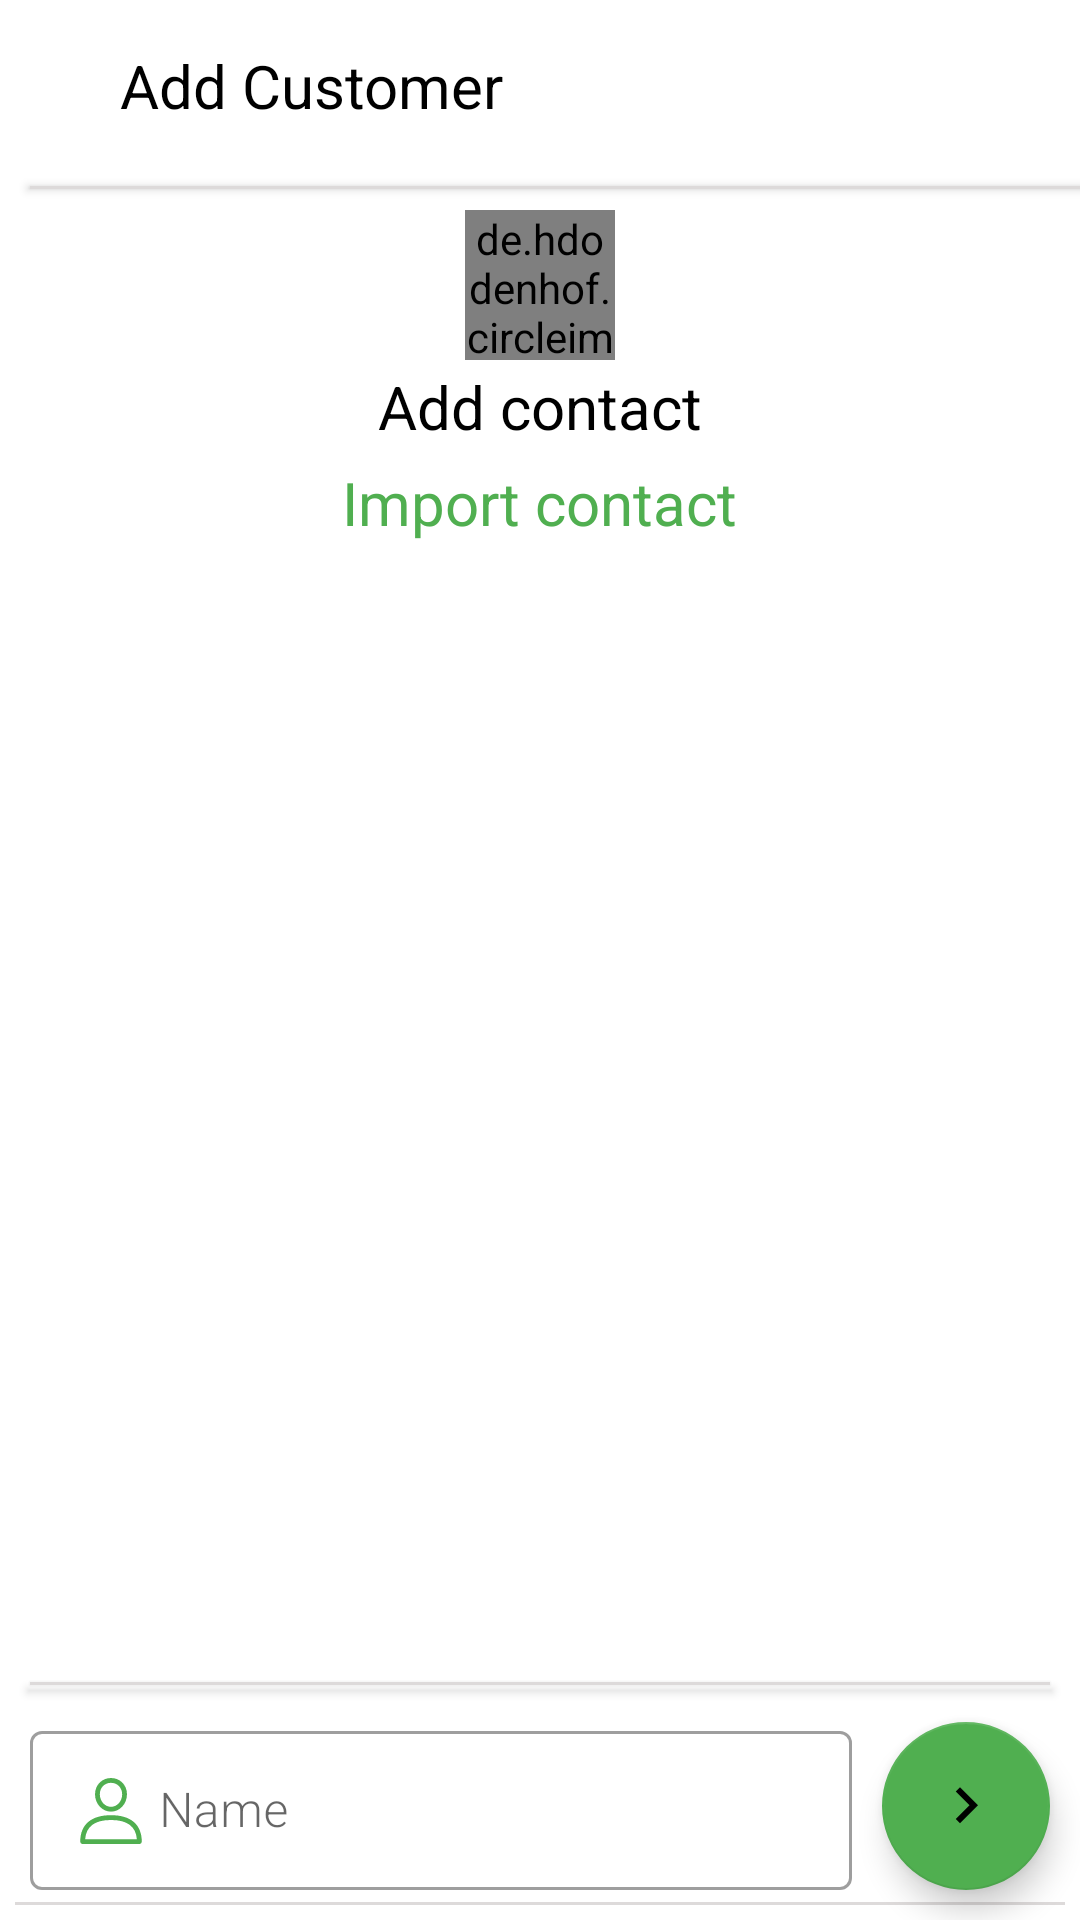

This screen was rendered from an Android layout file. Write that file and the resources it references.
<!-- AndroidManifest.xml: application theme Theme.OkCredit -->
<!-- res/layout/activity_add_customer.xml -->
<?xml version="1.0" encoding="utf-8"?>
<androidx.constraintlayout.widget.ConstraintLayout xmlns:android="http://schemas.android.com/apk/res/android"
    xmlns:app="http://schemas.android.com/apk/res-auto"
    xmlns:tools="http://schemas.android.com/tools"
    android:layout_width="match_parent"
    android:layout_height="match_parent">

    <ImageView
        android:id="@+id/btn_cross"
        android:layout_width="wrap_content"
        android:layout_height="wrap_content"
        android:layout_margin="@dimen/dp_5"
        android:padding="@dimen/dp_10"
        app:layout_constraintBottom_toTopOf="@id/view_below_search"
        app:layout_constraintStart_toStartOf="parent"
        app:layout_constraintTop_toTopOf="parent"
        app:srcCompat="@drawable/ic_baseline_clear_24" />

    <TextView
        android:id="@+id/tv_add_customer"
        android:layout_width="wrap_content"
        android:layout_height="wrap_content"
        android:layout_margin="@dimen/dp_5"
        android:padding="@dimen/dp_10"
        android:text="@string/add_customer"
        android:textColor="@color/black"
        android:textSize="@dimen/sp_20"
        app:layout_constraintStart_toEndOf="@+id/btn_cross"
        app:layout_constraintTop_toTopOf="parent" />

    <View
        android:id="@+id/view_below_search"
        android:layout_width="wrap_content"
        android:layout_height="@dimen/dp_1"
        android:layout_margin="@dimen/dp_10"
        android:background="@color/greyfor"
        android:elevation="@dimen/dp_2"
        app:layout_constraintStart_toStartOf="parent"
        app:layout_constraintTop_toBottomOf="@id/tv_add_customer"
        tools:layout_editor_absoluteX="75dp" />

    <ImageView
        android:id="@+id/tv_circle"
        android:layout_width="wrap_content"
        android:layout_height="wrap_content"
        android:layout_margin="@dimen/dp_25"
        app:layout_constraintEnd_toEndOf="parent"
        app:layout_constraintStart_toStartOf="parent"
        app:layout_constraintTop_toBottomOf="@+id/view_below_search"
        app:srcCompat="@drawable/ic_arrow_right" />

    <de.hdodenhof.circleimageview.CircleImageView xmlns:app="http://schemas.android.com/apk/res-auto"
        android:id="@+id/profile_image"
        android:layout_width="@dimen/dp_50"
        android:layout_height="@dimen/dp_50"
        android:layout_marginTop="@dimen/dp_15"
        android:src="@drawable/ic_phone_book"
        app:civ_border_color="@color/okCredit"
        app:civ_border_width="2dp"
        app:layout_constraintBottom_toBottomOf="@id/tv_circle"
        app:layout_constraintEnd_toEndOf="parent"
        app:layout_constraintStart_toStartOf="parent"
        app:layout_constraintTop_toBottomOf="@+id/view_below_search" />












    <TextView
        android:id="@+id/tv_add_contact"
        android:layout_width="wrap_content"
        android:layout_height="wrap_content"
        android:layout_marginTop="@dimen/dp_10"
        android:text="@string/add_contact"
        android:textColor="@color/black"
        android:textSize="@dimen/sp_20"
        app:layout_constraintEnd_toEndOf="parent"
        app:layout_constraintStart_toStartOf="parent"
        app:layout_constraintTop_toBottomOf="@+id/tv_circle" />

    <TextView
        android:id="@+id/btn_add_contact"
        android:layout_width="wrap_content"
        android:layout_height="wrap_content"
        android:layout_margin="@dimen/dp_5"
        android:text="@string/import_contact"
        android:textColor="@color/okCredit"
        android:textSize="@dimen/sp_20"
        app:layout_constraintEnd_toEndOf="parent"
        app:layout_constraintStart_toStartOf="parent"
        app:layout_constraintTop_toBottomOf="@+id/tv_add_contact" />

    <View
        android:id="@+id/view_end"
        android:layout_width="match_parent"
        android:layout_height="1dp"
        android:layout_margin="@dimen/dp_5"
        android:background="@color/greyfor"
        app:layout_constraintBottom_toBottomOf="parent" />

    <com.google.android.material.textfield.TextInputLayout
        android:id="@+id/tl_number"
        style="@style/Widget.MaterialComponents.TextInputLayout.OutlinedBox"
        android:layout_width="0dp"
        android:layout_height="wrap_content"
        android:layout_margin="@dimen/dp_10"
        android:backgroundTint="@color/okcredit"
        android:visibility="gone"
        app:layout_constraintBottom_toBottomOf="parent"
        app:layout_constraintEnd_toStartOf="@+id/btn_save_number"
        app:layout_constraintStart_toStartOf="parent">

        <com.google.android.material.textfield.TextInputEditText
            android:id="@+id/et_number"
            android:layout_width="match_parent"
            android:layout_height="53dp"
            android:backgroundTint="@color/white"
            android:drawableStart="@drawable/ic_cell_phone_1"
            android:drawablePadding="@dimen/dp_5"
            android:fontFamily="sans-serif-light"
            android:hint="@string/number"
            android:inputType="number" />
    </com.google.android.material.textfield.TextInputLayout>

    <com.google.android.material.floatingactionbutton.FloatingActionButton
        android:id="@+id/btn_save_number"
        android:layout_width="wrap_content"
        android:layout_height="wrap_content"
        android:layout_margin="@dimen/dp_10"
        android:background="@drawable/round_btn_bg"
        android:src="@drawable/ic_baseline_check_24"
        android:visibility="gone"
        app:layout_constraintBottom_toTopOf="@+id/view_end"
        app:layout_constraintEnd_toEndOf="parent"
        app:layout_constraintStart_toEndOf="@+id/textInputLayout3" />

    <com.google.android.material.textfield.TextInputLayout
        android:id="@+id/tl_name"
        style="@style/Widget.MaterialComponents.TextInputLayout.OutlinedBox"
        android:layout_width="0dp"
        android:layout_height="wrap_content"
        android:layout_margin="@dimen/dp_10"
        android:backgroundTint="@color/okcredit"
        app:layout_constraintBottom_toTopOf="@+id/tl_number"
        app:layout_constraintEnd_toStartOf="@+id/btn_save_name"
        app:layout_constraintStart_toStartOf="parent">

        <com.google.android.material.textfield.TextInputEditText
            android:id="@+id/et_name"
            android:layout_width="match_parent"
            android:layout_height="53dp"
            android:backgroundTint="@color/white"
            android:drawableStart="@drawable/ic_user"
            android:drawablePadding="@dimen/dp_5"
            android:fontFamily="sans-serif-light"
            android:hint="@string/name" />
    </com.google.android.material.textfield.TextInputLayout>

    <com.google.android.material.floatingactionbutton.FloatingActionButton
        android:id="@+id/btn_save_name"
        android:layout_width="wrap_content"
        android:layout_height="wrap_content"
        android:layout_margin="@dimen/dp_10"
        android:background="@drawable/round_btn_bg"
        android:padding="@dimen/dp_5"
        android:src="@drawable/ic_arrow_right"
        app:layout_constraintBottom_toTopOf="@+id/tl_number"
        app:layout_constraintEnd_toEndOf="parent" />

    <View
        android:id="@+id/view_above_input"
        android:layout_width="match_parent"
        android:layout_height="1dp"
        android:layout_margin="@dimen/dp_10"
        android:background="@color/greyfor"
        android:elevation="@dimen/dp_2"
        app:layout_constraintBottom_toTopOf="@id/tl_name"
        app:layout_constraintStart_toStartOf="parent" />
</androidx.constraintlayout.widget.ConstraintLayout>
<!-- resources referenced by this layout -->
<resources>
  <color name="black">#FF000000</color>
  <color name="greyfor">#DDDADA</color>
  <color name="okCredit">#50AF50</color>
  <color name="okcredit">#50AF50</color>
  <color name="white">#FFFFFFFF</color>
  <dimen name="dp_1">1dp</dimen>
  <dimen name="dp_10">10dp</dimen>
  <dimen name="dp_15">15dp</dimen>
  <dimen name="dp_2">2dp</dimen>
  <dimen name="dp_25">25dp</dimen>
  <dimen name="dp_5">5dp</dimen>
  <dimen name="dp_50">50dp</dimen>
  <dimen name="sp_20">20sp</dimen>
  <!-- drawable ic_arrow_right (drawable-v24) -->
  <?xml version="1.0" encoding="utf-8"?>
  <vector xmlns:android="http://schemas.android.com/apk/res/android"
      android:width="24dp"
      android:height="24dp"
      android:viewportWidth="24"
      android:viewportHeight="24">
      <path
          android:fillColor="#ff000000"
          android:pathData="M8.59,16.34l4.58,-4.59 -4.58,-4.59L10,5.75l6,6 -6,6z" />
  </vector>
  <!-- drawable ic_cell_phone_1 (drawable) -->
  <vector android:height="24dp" android:viewportHeight="28"
      android:viewportWidth="28" android:width="24dp" xmlns:android="http://schemas.android.com/apk/res/android">
      <group>
          <clip-path android:pathData="M0,0h27.442v27.442h-27.442z"/>
          <path android:fillColor="#50AF50" android:pathData="M19.494,0H7.948C6.843,0 5.951,0.896 5.951,1.999V25.445C5.951,26.547 6.843,27.442 7.948,27.442H19.494C20.597,27.442 21.491,26.547 21.491,25.445V1.999C21.491,0.896 20.597,0 19.494,0ZM10.872,1.214H16.572C16.716,1.214 16.833,1.429 16.833,1.695C16.833,1.961 16.716,2.177 16.572,2.177H10.872C10.727,2.177 10.612,1.961 10.612,1.695C10.612,1.429 10.727,1.214 10.872,1.214ZM13.722,25.469C13.019,25.469 12.447,24.897 12.447,24.193C12.447,23.489 13.019,22.919 13.722,22.919C14.423,22.919 14.995,23.489 14.995,24.193C14.995,24.897 14.423,25.469 13.722,25.469ZM19.995,21.1H7.448V3.373H19.995V21.1Z"/>
      </group>
  </vector>
  <!-- drawable round_btn_bg (drawable) -->
  <?xml version="1.0" encoding="utf-8"?>
  <shape xmlns:android="http://schemas.android.com/apk/res/android"
      android:shape="rectangle">
      <solid android:color="@color/okcredit"
  
          />
      <corners
          android:bottomLeftRadius="180dip"
          android:bottomRightRadius="180dip"
          android:topLeftRadius="180dip"
          android:topRightRadius="180dip" />
  
  
  
  </shape>
  <string name="add_contact">Add contact</string>
  <string name="add_customer">Add Customer</string>
  <string name="import_contact">Import contact</string>
  <string name="name">  Name</string>
  <string name="number">number</string>
  <style name="Theme.OkCredit" parent="Theme.MaterialComponents.DayNight.DarkActionBar">
          
          <item name="colorPrimary">@color/okcredit</item>
          <item name="colorPrimaryVariant">@color/okcredit</item>
          <item name="colorOnPrimary">@color/white</item>
          
          <item name="colorSecondary">@color/okcredit</item>
          <item name="colorSecondaryVariant">@color/okcredit</item>
          <item name="colorOnSecondary">@color/black</item>
          
          <item name="android:statusBarColor" tools:targetApi="l">?attr/colorPrimaryVariant</item>
          
      </style>
  <dimen name="dp_20">20dp</dimen>
</resources>
